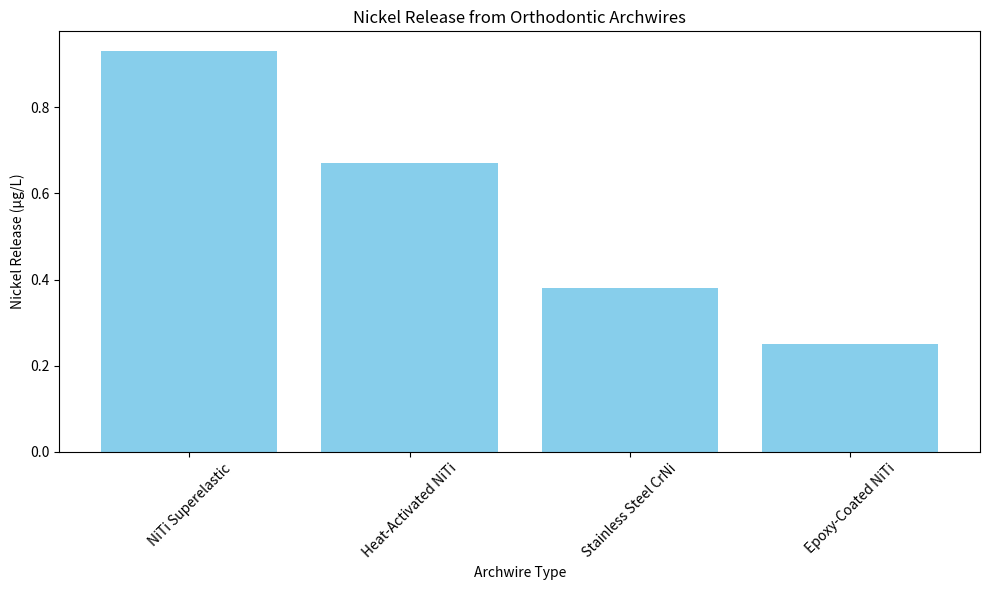

Reproduce this figure in Python.
import pandas as pd
import matplotlib.pyplot as plt

# Sample data for nickel release
archwire_data = {
    'Archwire Type': ['NiTi Superelastic', 'Heat-Activated NiTi', 'Stainless Steel CrNi', 'Epoxy-Coated NiTi'],
    'Nickel Release (µg/L)': [0.93, 0.67, 0.38, 0.25],
    'Recommended Duration (weeks)': [4, 8, 12, 6]
}

# Create DataFrame
df = pd.DataFrame(archwire_data)

# Plotting
plt.figure(figsize=(10, 6))
plt.bar(df['Archwire Type'], df['Nickel Release (µg/L)'], color='skyblue')
plt.title('Nickel Release from Orthodontic Archwires')
plt.xlabel('Archwire Type')
plt.ylabel('Nickel Release (µg/L)')
plt.xticks(rotation=45)
plt.tight_layout()
plt.show()